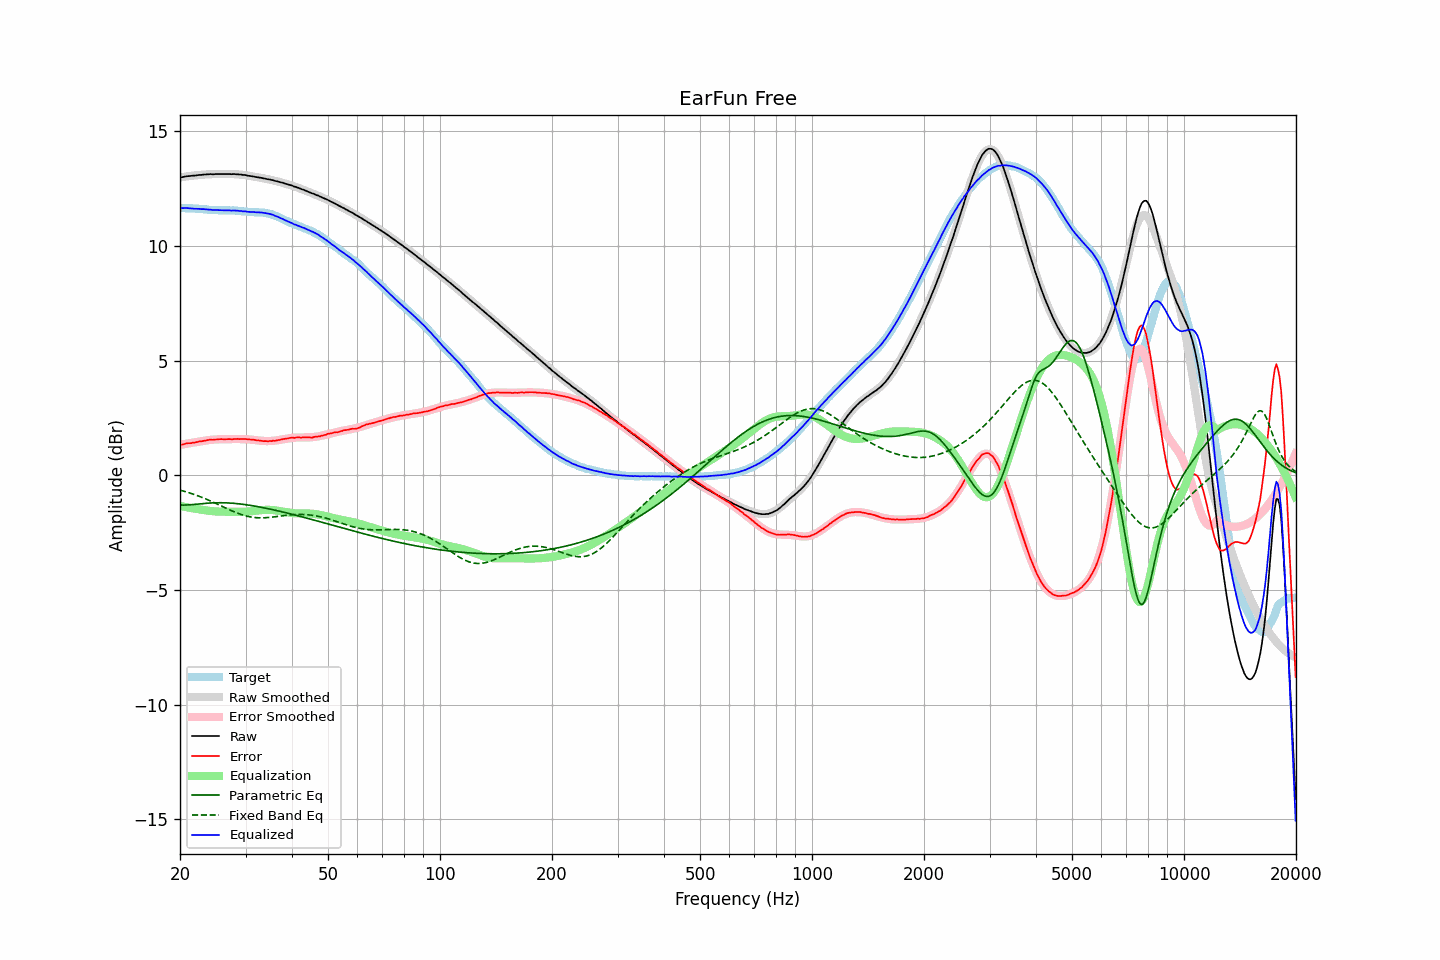

The file beside this chart, header and first rows:
frequency, raw, error, smoothed, error_smoothed, equalization, parametric_eq, fixed_band_eq, equalized_raw, equalized_smoothed, target
20.00, 12.99, 1.33, 12.99, 1.33, -1.33, -1.29, -0.64, 11.66, 11.66, 11.66
20.20, 13.00, 1.34, 13.01, 1.34, -1.34, -1.29, -0.66, 11.66, 11.66, 11.66
20.40, 13.01, 1.35, 13.02, 1.36, -1.36, -1.29, -0.68, 11.66, 11.66, 11.66
20.61, 13.03, 1.37, 13.03, 1.37, -1.37, -1.29, -0.70, 11.66, 11.66, 11.66
20.81, 13.04, 1.40, 13.04, 1.38, -1.38, -1.29, -0.72, 11.66, 11.65, 11.65
21.02, 13.05, 1.41, 13.05, 1.40, -1.40, -1.29, -0.74, 11.66, 11.65, 11.65
21.23, 13.05, 1.41, 13.06, 1.41, -1.41, -1.28, -0.76, 11.64, 11.65, 11.65
21.44, 13.06, 1.41, 13.06, 1.42, -1.42, -1.28, -0.79, 11.64, 11.64, 11.65
21.66, 13.07, 1.43, 13.07, 1.43, -1.43, -1.27, -0.81, 11.64, 11.64, 11.64
21.87, 13.07, 1.43, 13.08, 1.44, -1.44, -1.26, -0.83, 11.63, 11.64, 11.64
22.09, 13.08, 1.45, 13.09, 1.46, -1.46, -1.26, -0.86, 11.63, 11.63, 11.63
22.31, 13.09, 1.46, 13.09, 1.47, -1.47, -1.25, -0.88, 11.63, 11.63, 11.63
22.54, 13.10, 1.48, 13.10, 1.48, -1.48, -1.24, -0.91, 11.62, 11.62, 11.62
22.76, 13.10, 1.48, 13.11, 1.49, -1.49, -1.23, -0.94, 11.61, 11.62, 11.62
22.99, 13.11, 1.50, 13.11, 1.50, -1.50, -1.23, -0.97, 11.61, 11.61, 11.62
23.22, 13.12, 1.52, 13.12, 1.51, -1.51, -1.22, -0.99, 11.61, 11.61, 11.61
23.45, 13.12, 1.52, 13.12, 1.52, -1.52, -1.22, -1.02, 11.60, 11.60, 11.60
23.69, 13.13, 1.54, 13.13, 1.53, -1.53, -1.21, -1.05, 11.60, 11.59, 11.59
23.92, 13.13, 1.55, 13.13, 1.54, -1.54, -1.20, -1.08, 11.59, 11.59, 11.58
24.16, 13.14, 1.56, 13.13, 1.55, -1.55, -1.20, -1.11, 11.59, 11.58, 11.58
24.40, 13.13, 1.55, 13.14, 1.56, -1.56, -1.20, -1.14, 11.58, 11.58, 11.58
24.65, 13.13, 1.56, 13.14, 1.56, -1.56, -1.19, -1.18, 11.57, 11.58, 11.58
24.89, 13.14, 1.57, 13.14, 1.57, -1.57, -1.19, -1.21, 11.57, 11.57, 11.58
25.14, 13.14, 1.57, 13.14, 1.57, -1.57, -1.19, -1.24, 11.57, 11.57, 11.57
25.39, 13.14, 1.58, 13.14, 1.58, -1.58, -1.19, -1.27, 11.57, 11.57, 11.56
25.65, 13.14, 1.58, 13.14, 1.58, -1.58, -1.19, -1.31, 11.57, 11.57, 11.56
25.91, 13.14, 1.58, 13.14, 1.58, -1.58, -1.19, -1.34, 11.56, 11.56, 11.56
26.16, 13.14, 1.58, 13.14, 1.58, -1.58, -1.19, -1.37, 11.56, 11.56, 11.57
26.43, 13.14, 1.58, 13.14, 1.58, -1.58, -1.19, -1.41, 11.56, 11.56, 11.56
26.69, 13.14, 1.58, 13.14, 1.58, -1.58, -1.19, -1.44, 11.56, 11.56, 11.56
26.96, 13.14, 1.58, 13.14, 1.58, -1.58, -1.20, -1.47, 11.56, 11.56, 11.56
27.23, 13.14, 1.59, 13.14, 1.59, -1.59, -1.20, -1.50, 11.56, 11.56, 11.56
27.50, 13.13, 1.58, 13.14, 1.59, -1.59, -1.21, -1.53, 11.55, 11.56, 11.56
27.77, 13.14, 1.58, 13.14, 1.59, -1.59, -1.21, -1.56, 11.56, 11.55, 11.56
28.05, 13.14, 1.59, 13.14, 1.59, -1.59, -1.22, -1.59, 11.55, 11.55, 11.55
28.33, 13.13, 1.59, 13.13, 1.59, -1.59, -1.23, -1.62, 11.54, 11.54, 11.55
28.62, 13.13, 1.60, 13.13, 1.59, -1.59, -1.23, -1.65, 11.54, 11.54, 11.53
28.90, 13.12, 1.58, 13.12, 1.59, -1.59, -1.24, -1.68, 11.53, 11.53, 11.54
29.19, 13.12, 1.59, 13.12, 1.59, -1.59, -1.25, -1.70, 11.53, 11.53, 11.53
29.48, 13.10, 1.59, 13.11, 1.59, -1.59, -1.26, -1.72, 11.52, 11.52, 11.52
29.78, 13.10, 1.59, 13.10, 1.58, -1.58, -1.27, -1.74, 11.52, 11.51, 11.51
30.08, 13.09, 1.58, 13.09, 1.58, -1.58, -1.28, -1.76, 11.51, 11.51, 11.51
30.38, 13.07, 1.58, 13.08, 1.58, -1.58, -1.29, -1.78, 11.50, 11.50, 11.49
30.68, 13.06, 1.57, 13.07, 1.57, -1.57, -1.30, -1.80, 11.49, 11.50, 11.49
30.99, 13.05, 1.57, 13.06, 1.56, -1.56, -1.31, -1.81, 11.49, 11.49, 11.49
31.30, 13.04, 1.56, 13.04, 1.55, -1.55, -1.32, -1.82, 11.49, 11.49, 11.48
31.61, 13.03, 1.55, 13.03, 1.55, -1.55, -1.33, -1.83, 11.49, 11.48, 11.48
31.93, 13.01, 1.54, 13.02, 1.54, -1.54, -1.34, -1.84, 11.48, 11.48, 11.47
32.24, 13.00, 1.52, 13.01, 1.53, -1.53, -1.35, -1.84, 11.47, 11.48, 11.48
32.57, 12.99, 1.53, 12.99, 1.52, -1.52, -1.37, -1.85, 11.47, 11.47, 11.47
32.89, 12.98, 1.51, 12.98, 1.51, -1.51, -1.38, -1.85, 11.47, 11.47, 11.47
33.22, 12.97, 1.51, 12.97, 1.51, -1.51, -1.39, -1.85, 11.46, 11.46, 11.47
33.55, 12.95, 1.49, 12.96, 1.50, -1.50, -1.41, -1.85, 11.45, 11.45, 11.46
33.89, 12.94, 1.50, 12.94, 1.50, -1.50, -1.42, -1.84, 11.44, 11.44, 11.44
34.23, 12.92, 1.49, 12.93, 1.50, -1.50, -1.44, -1.84, 11.43, 11.43, 11.43
34.57, 12.91, 1.49, 12.91, 1.50, -1.50, -1.45, -1.83, 11.41, 11.41, 11.42
34.92, 12.90, 1.51, 12.90, 1.50, -1.50, -1.47, -1.83, 11.40, 11.40, 11.40
35.27, 12.88, 1.49, 12.88, 1.51, -1.51, -1.48, -1.82, 11.38, 11.38, 11.39
35.62, 12.87, 1.52, 12.87, 1.51, -1.51, -1.50, -1.81, 11.36, 11.35, 11.35
35.97, 12.84, 1.51, 12.85, 1.52, -1.52, -1.51, -1.80, 11.32, 11.33, 11.34
... 635 more rows
